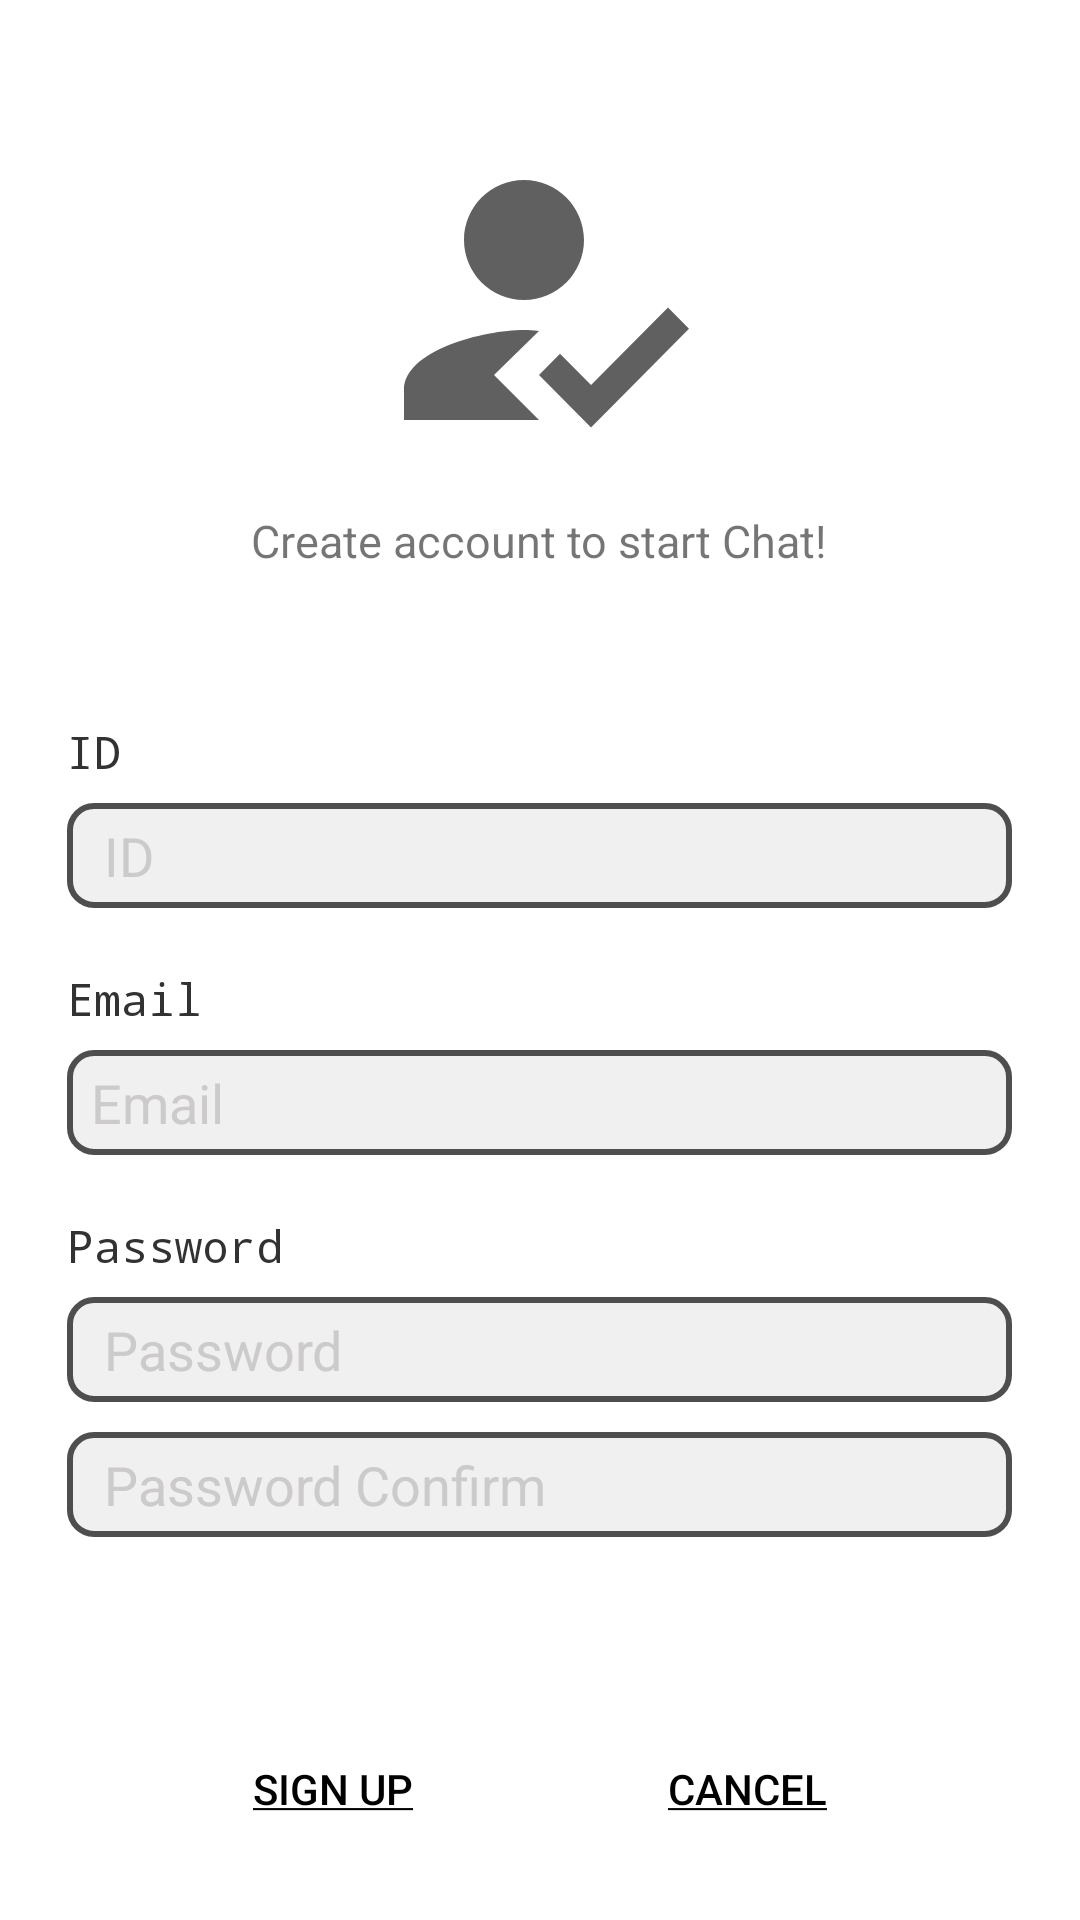

Here is an Android app screen rendered from its layout file. Give the layout XML and the strings, colors and styles it references.
<!-- AndroidManifest.xml: application theme AppTheme2 -->
<!-- res/layout/fragment_sign_up.xml -->
<?xml version="1.0" encoding="utf-8"?>
<RelativeLayout
    xmlns:android="http://schemas.android.com/apk/res/android"
    xmlns:tools="http://schemas.android.com/tools"
    android:layout_width="match_parent"
    android:layout_height="match_parent">

    <LinearLayout
        android:id="@+id/linearlayout_register"
        android:layout_width="wrap_content"
        android:layout_height="wrap_content"
        android:layout_centerHorizontal="true"
        android:orientation="vertical">

        <ImageView
            android:layout_width="158dp"
            android:layout_height="120dp"
            android:layout_marginTop="40dp"
            android:layout_gravity="center"
            android:src="@drawable/ic_baseline_how_to_reg_24" />

        <TextView
            android:layout_width="wrap_content"
            android:layout_height="wrap_content"
            android:text="Create account to start Chat!"
            android:layout_marginTop="10dp"
            android:textSize="15sp"/>
    </LinearLayout>

    <LinearLayout
        android:id="@+id/findlay2"
        android:layout_width="match_parent"
        android:layout_height="wrap_content"
        android:orientation="vertical"
        android:layout_below="@id/linearlayout_register"
        android:layout_marginTop="50dp"
        android:gravity="center"
        android:layout_centerHorizontal="true">

        <LinearLayout
            android:layout_width="wrap_content"
            android:layout_height="wrap_content"
            android:orientation="vertical">

            <TextView
                android:layout_width="wrap_content"
                android:layout_height="match_parent"
                android:layout_marginBottom="7dp"
                android:text="ID"
                android:textColor="#323232"
                android:textSize="15sp"
                android:typeface="monospace" />

            <EditText
                android:id="@+id/etID"
                android:layout_width="wrap_content"
                android:layout_height="35dp"
                android:background="@drawable/edit_round"
                android:textColorHint="#cccaca"
                android:inputType="text"
                android:textColor="#000000"
                android:ems="15"
                android:layout_marginBottom="20dp"
                android:hint=" ID"
                android:paddingStart="@dimen/standard_half"
                android:paddingEnd="@dimen/standard_half"/>

            <TextView
                android:layout_width="wrap_content"
                android:layout_height="match_parent"
                android:layout_marginBottom="7dp"
                android:text="Email"
                android:textColor="#323232"
                android:textSize="15sp"
                android:typeface="monospace" />

            <EditText
                android:id="@+id/etEmail"
                android:layout_width="wrap_content"
                android:layout_height="35dp"
                android:background="@drawable/edit_round"
                android:textColorHint="#cccaca"
                android:textColor="#000000"
                android:ems="15"
                android:layout_marginBottom="20dp"
                android:hint="Email"
                android:paddingStart="@dimen/standard_half"
                android:paddingEnd="@dimen/standard_half"/>

            <TextView
                android:layout_width="wrap_content"
                android:layout_height="match_parent"
                android:text="Password"
                android:textSize="15sp"
                android:typeface="monospace"
                android:textColor="#323232"
                android:layout_marginBottom="7dp"/>

            <EditText
                android:id="@+id/etPassword"
                android:layout_width="wrap_content"
                android:layout_height="35dp"
                android:background="@drawable/edit_round"
                android:hint=" Password"
                android:textColorHint="#cccaca"
                android:textColor="#000000"
                android:ems="15"
                android:layout_marginBottom="10dp"
                android:inputType="textPassword"
                android:paddingStart="@dimen/standard_half"
                android:paddingEnd="@dimen/standard_half"/>

            <EditText
                android:id="@+id/etPasswordConfirm"
                android:layout_width="wrap_content"
                android:layout_height="35dp"
                android:background="@drawable/edit_round"
                android:hint=" Password Confirm"
                android:textColorHint="#cccaca"
                android:textColor="#000000"
                android:ems="15"
                android:layout_marginBottom="10dp"
                android:inputType="textPassword"
                android:paddingStart="@dimen/standard_half"
                android:paddingEnd="@dimen/standard_half"/>

            <TextView
                android:id="@+id/AuthCodeText"
                android:layout_width="wrap_content"
                android:layout_height="match_parent"
                android:text="Auth Code"
                android:textSize="15sp"
                android:typeface="monospace"
                android:textColor="#323232"
                android:layout_marginBottom="7dp"
                android:visibility="gone"/>

            <EditText
                android:id="@+id/etAuthCode"
                android:layout_width="wrap_content"
                android:layout_height="35dp"
                android:background="@drawable/edit_round"
                android:hint="Code"
                android:textColorHint="#cccaca"
                android:textColor="#000000"
                android:drawableEnd="@drawable/ic_baseline_arrow_downward_24"
                android:ems="15"
                android:visibility="gone"/>
        </LinearLayout>
    </LinearLayout>


    <LinearLayout
        android:layout_below="@id/findlay2"
        android:layout_width="match_parent"
        android:layout_height="wrap_content"
        android:gravity="center"
        android:layout_marginTop="50dp"
        android:orientation="horizontal">

        <Button
            android:id="@+id/btnDone"
            android:layout_width="wrap_content"
            android:layout_height="wrap_content"
            android:background="#00ff0000"
            android:textColor="#000000"
            android:text="@string/sign_up" />

        <Button
            android:id="@+id/btnCancel"
            android:layout_width="wrap_content"
            android:layout_height="wrap_content"
            android:layout_marginLeft="50dp"
            android:background="#00ff0000"
            android:textColor="#000000"
            android:text="@string/cancel" />
    </LinearLayout>

    <LinearLayout
        android:id="@+id/authlayout"
        android:layout_width="match_parent"
        android:layout_height="wrap_content"
        android:gravity="center"
        android:layout_marginBottom="20dp"
        android:layout_alignParentBottom="true"
        android:orientation="horizontal"
        android:visibility="gone">

        <Button
            android:id="@+id/btnSignUp"
            android:layout_width="wrap_content"
            android:layout_height="wrap_content"
            android:background="#00ff0000"
            android:textColor="#000000"
            android:text="@string/sign_up" />

        <Button
            android:id="@+id/btnExit"
            android:layout_width="wrap_content"
            android:layout_height="wrap_content"
            android:layout_marginLeft="50dp"
            android:background="#00ff0000"
            android:textColor="#000000"
            android:text="@string/cancel" />
    </LinearLayout>

</RelativeLayout>
<!-- resources referenced by this layout -->
<resources>
  <dimen name="standard_half">8dp</dimen>
  <!-- drawable edit_round (drawable) -->
  <?xml version="1.0" encoding="utf-8"?>
  <selector xmlns:android="http://schemas.android.com/apk/res/android">
      <item android:state_focused="false">
          <shape
              android:padding="10dp"
              android:shape="rectangle">
  
              <stroke android:width="2dp"
                  android:color="#4e4e4e"/>
              <solid android:color="#f0f0f0"/>
              <corners
                  android:topLeftRadius="8dp"
                  android:topRightRadius="8dp"
                  android:bottomLeftRadius="8dp"
                  android:bottomRightRadius="8dp"/>
          </shape>
      </item>
  
      <item android:state_focused="true">
          <shape
              android:padding="10dp"
              android:shape="rectangle">
  
              <stroke android:width="2dp"
                  android:color="#a0a0a0"/>
              <solid android:color="#f0f0f0"/>
              <corners
                  android:topLeftRadius="8dp"
                  android:topRightRadius="8dp"
                  android:bottomLeftRadius="8dp"
                  android:bottomRightRadius="8dp"/>
          </shape>
      </item>
  </selector>
  <!-- drawable ic_baseline_arrow_downward_24 (drawable) -->
  <vector android:height="12dp" android:tint="#FFFFFF"
      android:viewportHeight="24" android:viewportWidth="24"
      android:width="12dp" xmlns:android="http://schemas.android.com/apk/res/android">
      <path android:fillColor="@android:color/white" android:pathData="M20,12l-1.41,-1.41L13,16.17V4h-2v12.17l-5.58,-5.59L4,12l8,8 8,-8z"/>
  </vector>
  <!-- drawable ic_baseline_how_to_reg_24 (drawable) -->
  <vector android:height="72dp" android:tint="#606060"
      android:viewportHeight="24" android:viewportWidth="24"
      android:width="72dp" xmlns:android="http://schemas.android.com/apk/res/android">
      <path android:fillColor="@android:color/white"
          android:fillType="evenOdd" android:pathData="M9,17l3,-2.94c-0.39,-0.04 -0.68,-0.06 -1,-0.06 -2.67,0 -8,1.34 -8,4v2h9l-3,-3zM11,12c2.21,0 4,-1.79 4,-4s-1.79,-4 -4,-4 -4,1.79 -4,4 1.79,4 4,4"/>
      <path android:fillColor="@android:color/white"
          android:fillType="evenOdd" android:pathData="M15.47,20.5L12,17l1.4,-1.41 2.07,2.08 5.13,-5.17 1.4,1.41z"/>
  </vector>
  <string name="cancel"><u>Cancel</u></string>
  <string name="sign_up"><u>Sign up</u></string>
  <style name="AppTheme2" parent="Theme.MaterialComponents.Light.NoActionBar">
          
          <item name="colorPrimary">@color/purple_500</item>
          <item name="colorPrimaryDark">@color/purple_700</item>
          <item name="colorAccent">@color/purple_200</item>
          <item name="android:windowDrawsSystemBarBackgrounds">true</item>
          <item name="android:statusBarColor">@android:color/transparent</item>
          <item name="android:windowLightStatusBar">true</item>
      </style>
  <color name="purple_500">#FF6200EE</color>
  <color name="purple_700">#FF3700B3</color>
  <color name="purple_200">#FFBB86FC</color>
</resources>
